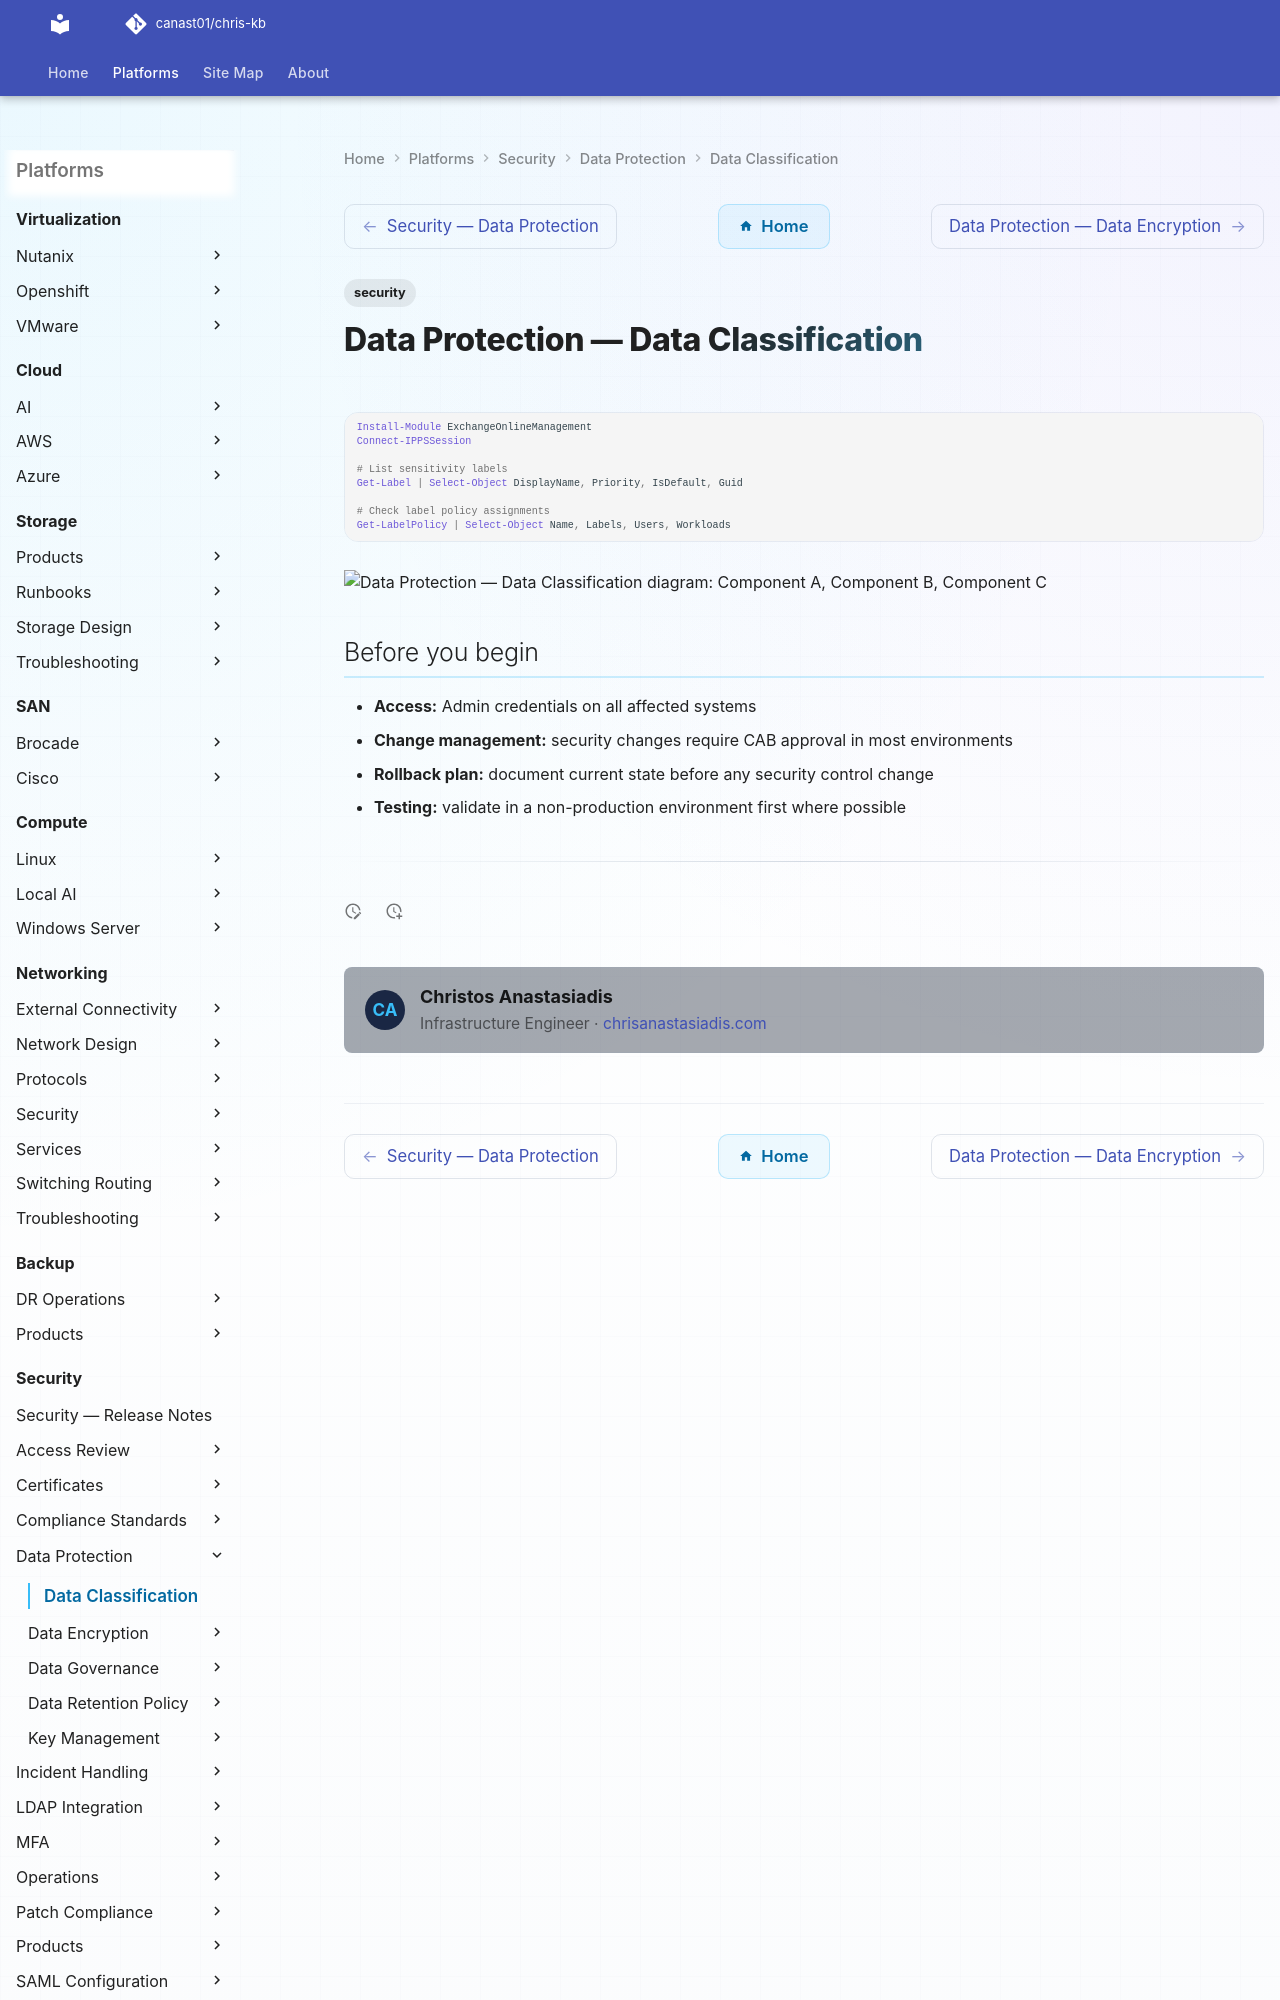

repository: canast01/chris-kb · page: security/data-protection/data-classification/index.html · generator: mkdocs

---
tags:
  - security
---
# Data Protection — Data Classification

```powershell
Install-Module ExchangeOnlineManagement
Connect-IPPSSession

# List sensitivity labels
Get-Label | Select-Object DisplayName, Priority, IsDefault, Guid

# Check label policy assignments
Get-LabelPolicy | Select-Object Name, Labels, Users, Workloads
```

```d2
direction: down
